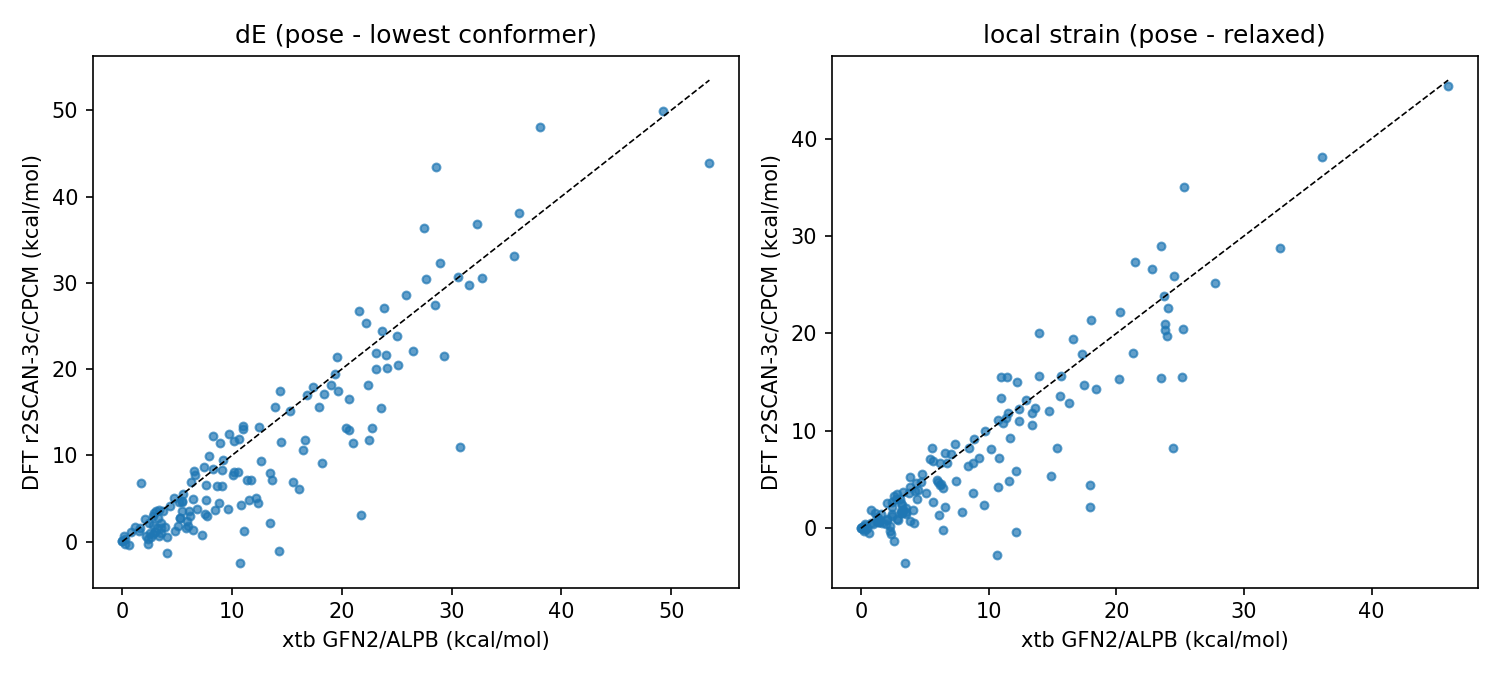

The table this chart was drawn from, first rows:
id, comp_id, n_atoms, charge, n_cands, delta_e_prod, de_xtb, de_dft, ref_geom_dft, ref_geom_xtb, local_xtb, local_dft
6EKZ_SNP_O, SNP, 40, 0, 3, 7.648, 7.648, 6.544, conf1, conf1, 4.811, 5.527
3DJI_3E1_J, 3E1, 38, 0, 3, 6.47, 6.47, 1.339, relax, conf1, 6.112, 1.339
4Q7B_2YZ_C, 2YZ, 35, -1, 3, 2.998, 2.998, 1.137, conf2, conf1, 1.234, 0.665
5RYV_WGS_B, WGS, 30, 0, 3, 8.246, 8.246, 12.2, conf2, conf1, 3.814, 5.222
6LIH_EDF_B, EDF, 54, 0, 3, 2.426, 2.426, 2.136, relax, relax, 2.426, 2.136
3TV7_07Q_E, 07Q, 43, 0, 3, 15.26, 15.26, 15.19, conf2, conf1, 13.62, 12.39
5U29_7RM_D, 7RM, 42, 0, 3, 14.28, 14.28, -1.077, conf1, conf1, 3.459, -3.608
7JFY_V91_N, V91, 42, 0, 3, 23.59, 23.59, 15.44, relax, conf1, 23.51, 15.44
3CW8_00A_B, 00A, 48, -1, 3, 13.47, 13.47, 7.901, conf1, conf1, 8.771, 6.699
3GXO_MQA_F, MQA, 44, 0, 3, 21.04, 21.04, 11.42, conf1, conf1, 15.34, 8.203
6AS8_BTG_D, BTG, 52, -1, 3, 11.39, 11.39, 7.139, conf1, conf1, 6.004, 4.74
3NHL_YTR_H, YTR, 32, 0, 3, 1.717, 1.717, 6.746, conf2, conf1, 0.2232, 0.1957
7H0D_A1AIP_B, A1AIP, 61, 0, 3, 0.7591, 0.7591, 1.126, conf1, relax, 0.7591, 0.5613
4YAY_ZD7_B, ZD7, 59, 0, 3, 2.786, 2.786, 0.9228, relax, relax, 2.786, 0.9228
4CIF_JDX_I, JDX, 60, -1, 3, 16.49, 16.49, 10.59, relax, conf1, 13.41, 10.59
7JT6_VJG_E, VJG, 37, -1, 3, 7.264, 7.264, 0.7321, relax, conf1, 3.866, 0.7321
2QRM_M09_B, M09, 42, 0, 3, 10.58, 10.58, 8.076, conf2, conf1, 9.25, 7.174
4QMQ_34U_B, 34U, 58, 0, 3, 6.03, 6.03, 1.859, relax, conf1, 4.114, 1.859
6EEA_J3V_D, J3V, 39, 0, 3, 32.34, 32.34, 36.77, conf2, conf1, 22.83, 26.64
4M84_21E_B, 21E, 42, 0, 3, 3.176, 3.176, 1.559, relax, conf1, 3.117, 1.559
6Y9S_OHK_F, OHK, 55, 0, 3, 6.595, 6.595, 7.717, relax, relax, 6.595, 7.717
9VOD_CC9_B, CC9, 47, 0, 3, 27.53, 27.53, 36.36, conf1, conf1, 21.46, 27.3
9GGU_A1IMC_D, A1IMC, 30, 0, 3, 5.213, 5.213, 4.558, conf1, conf1, 3.828, 4.245
4QX4_3E2_C, 3E2, 25, -1, 3, 0.2881, 0.2881, -0.2612, relax, conf1, 0.255, -0.2612
5ZHK_9D6_B, 9D6, 58, 0, 3, 23.12, 23.12, 21.82, conf2, conf1, 15.63, 13.54
6XIN_V41_HB, V41, 27, 1, 3, 12.65, 12.65, 9.312, relax, conf1, 11.68, 9.312
7HX0_A1BOZ_F, A1BOZ, 39, 0, 3, 3.386, 3.386, 0.6748, conf2, conf1, 0.9544, 0.4741
33WJ_MC2_I, MC2, 64, 1, 3, 20.62, 20.62, 16.53, conf1, conf1, 11.49, 11.88
7I49_A1B2N_B, A1B2N, 42, 0, 3, 12.21, 12.21, 5.102, conf1, conf1, 8.774, 3.584
9ZO1_A1C3S_I, A1C3S, 54, 0, 3, 7.708, 7.708, 2.988, conf2, conf1, 6.435, -0.2092
3HFG_17R_G, 17R, 51, 0, 3, 10.85, 10.85, 4.271, relax, conf1, 10.73, 4.271
9SP0_A1JPB_C, A1JPB, 48, -1, 3, 18.19, 18.19, 9.068, conf2, conf1, 2.381, -0.5519
6TBG_N0N_MA, N0N, 71, 0, 3, 13.48, 13.48, 2.198, relax, conf1, 6.596, 2.198
5OJ0_9WT_B, 9WT, 56, 0, 3, 25.15, 25.15, 20.45, conf1, relax, 25.15, 15.52
5K0X_K0X_I, K0X, 68, 0, 3, 36.15, 36.15, 38.11, relax, conf1, 36.09, 38.11
8W48_PIT_C, PIT, 30, 0, 3, 0.2097, 0.2097, 0.2746, conf1, conf1, 0.04337, 0.05259
3MVM_39P_C, 39P, 55, 0, 3, 11.51, 11.51, 4.832, conf2, conf1, 5.656, 2.679
5LO5_70M_B, 70M, 55, 0, 3, 4.118, 4.118, 0.5218, conf1, relax, 4.118, 0.5216
3JWV_J14_J, J14, 57, 0, 3, 14.4, 14.4, 17.48, conf1, conf1, 10.96, 15.52
6TLR_NKE_B, NKE, 14, 0, 2, 0.0181, 0.0181, 0.03872, conf1, conf1, 0.01059, 0.01104
3C3U_C2U_D, C2U, 15, -1, 2, 11.03, 11.03, 13, conf1, conf1, 0.7751, 1.901
8BYO_U0L_F, U0L, 49, 1, 3, 1.616, 1.616, 1.546, conf1, conf1, 1.544, 1.488
2Z71_PNV_C, PNV, 41, -1, 3, 19.54, 19.54, 21.4, conf1, conf1, 16.33, 12.81
32NU_A1KEA_B, A1KEA, 38, 0, 3, 6.239, 6.239, 6.92, conf2, conf1, 5.669, 6.868
6P9P_O5J_G, O5J, 50, 0, 3, 2.842, 2.842, 3.02, relax, conf1, 2.729, 3.02
3PMW_G69_M, G69, 50, 0, 3, 5.482, 5.482, 4.632, conf1, conf1, 5.076, 3.648
5SRG_R98_C, R98, 37, 0, 3, 6.165, 6.165, 2.987, relax, conf1, 4.402, 2.987
5AWD_IDQ_E, IDQ, 52, 0, 3, 5.529, 5.529, 5.494, conf1, conf1, 2.831, 3.548
5H8G_5Y4_V, 5Y4, 62, 0, 3, 5.043, 5.043, 1.857, conf1, conf1, 1.421, 0.6193
3PGL_RZX_D, RZX, 46, 0, 3, 21.53, 21.53, 26.73, conf2, conf1, 20.26, 22.17
3I0R_RT3_C, RT3, 49, 0, 3, 29.28, 29.28, 21.55, conf2, conf1, 25.22, 20.48
3WFH_P2E_C, P2E, 56, -1, 3, 9.097, 9.097, 6.441, conf2, conf1, 7.952, 1.624
8JOJ_UU0_C, UU0, 62, 0, 3, 22.42, 22.42, 18.2, conf2, conf1, 15.69, 15.58
7FL7_VIX_C, VIX, 30, -1, 3, 9.21, 9.21, 9.476, conf2, conf1, 3.182, 1.709
7R38_SIB_E, SIB, 44, -1, 3, 22.45, 22.45, 11.79, conf2, conf1, 10.8, 7.216
8CY1_QBU_X, QBU, 57, 0, 3, 7.882, 7.882, 9.922, conf2, conf1, 6.424, 4.15
2O5K_HBM_B, HBM, 54, 0, 3, 20.38, 20.38, 13.12, conf1, conf1, 12.36, 11.02
2F57_23D_E, 23D, 51, 0, 3, 8.23, 8.23, 8.408, conf1, conf1, 2.623, 3.303
8HLT_XSE_C, XSE, 49, 0, 3, 16.85, 16.85, 16.95, conf2, conf1, 12.92, 13.16
6F3I_CKN_E, CKN, 64, 0, 3, 10.63, 10.63, 11.87, conf1, conf1, 6.706, 6.691
... 90 more rows
